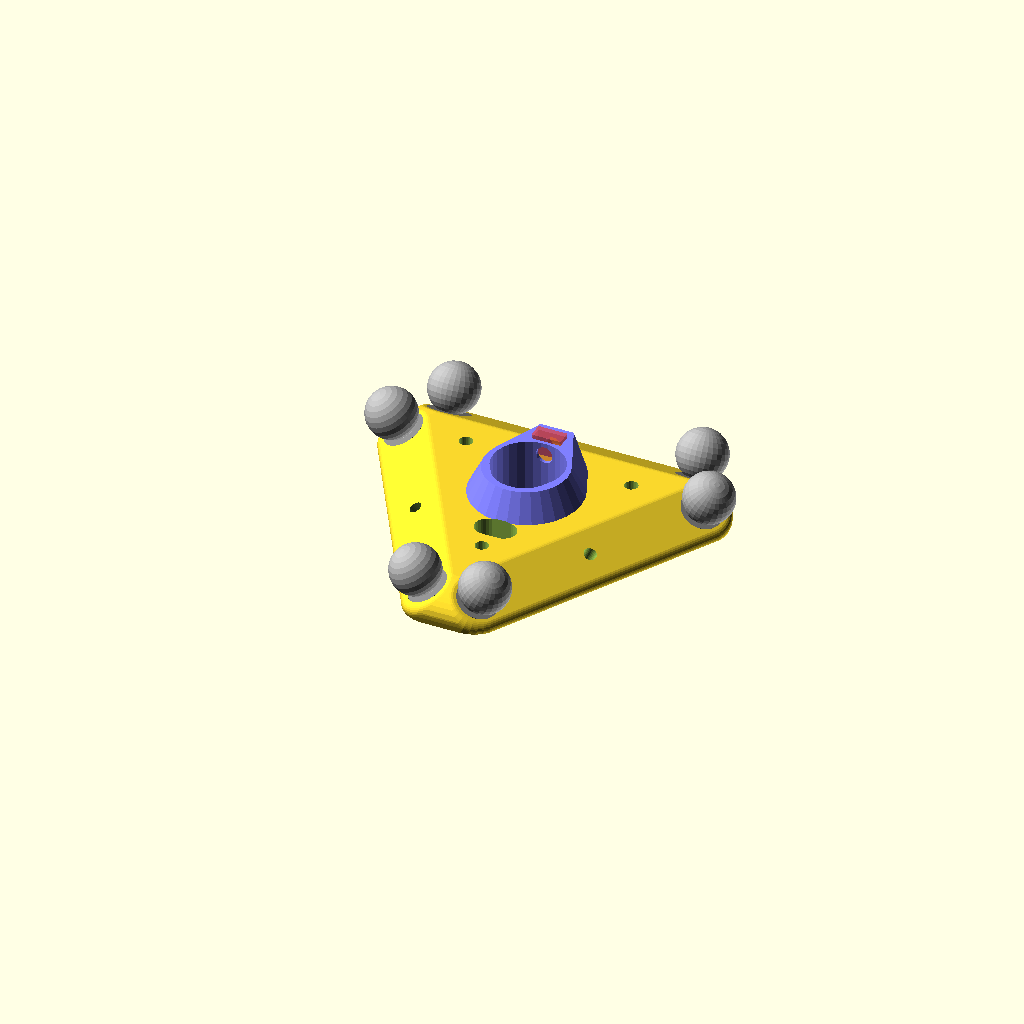
Cell 1: rendered with the file's own defaults.
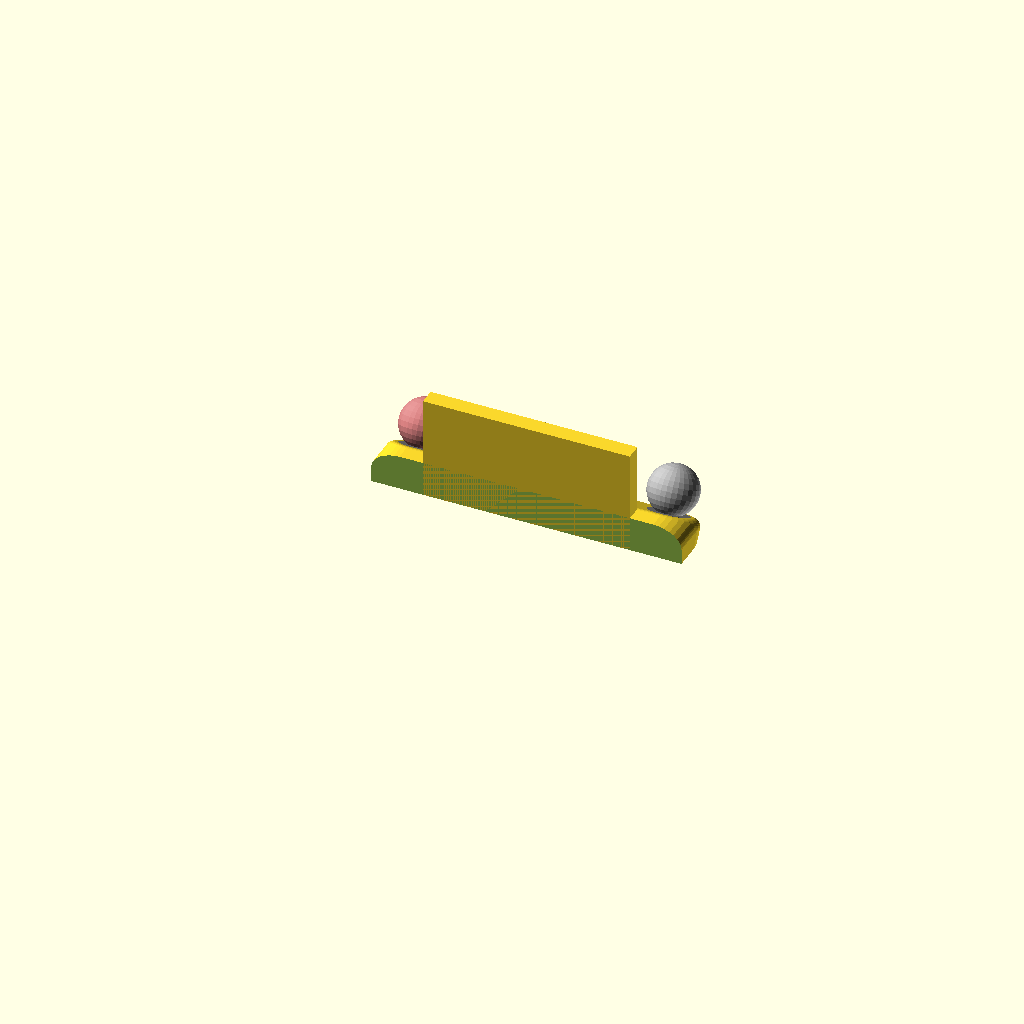
Cell 2: the same model with Part = "Lift".
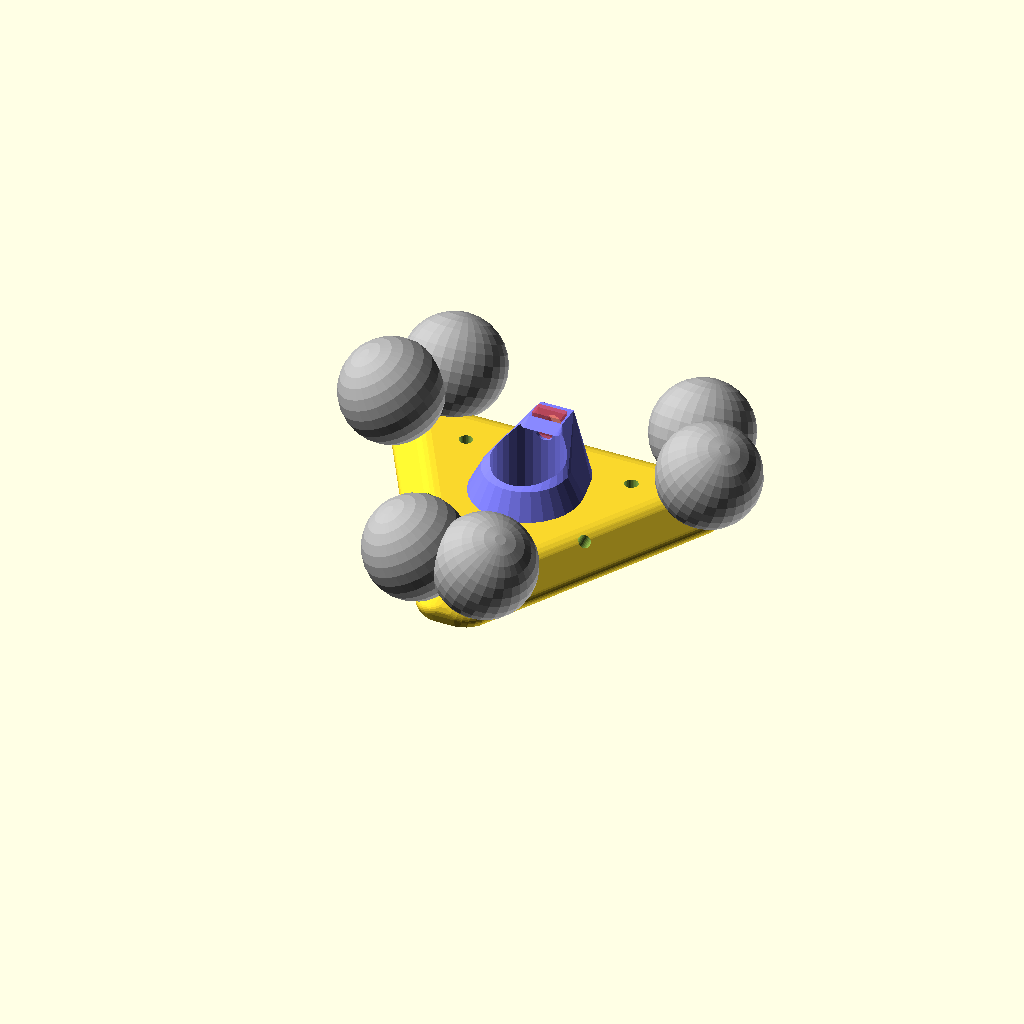
Cell 3: the same model with BallDiameter = 24.
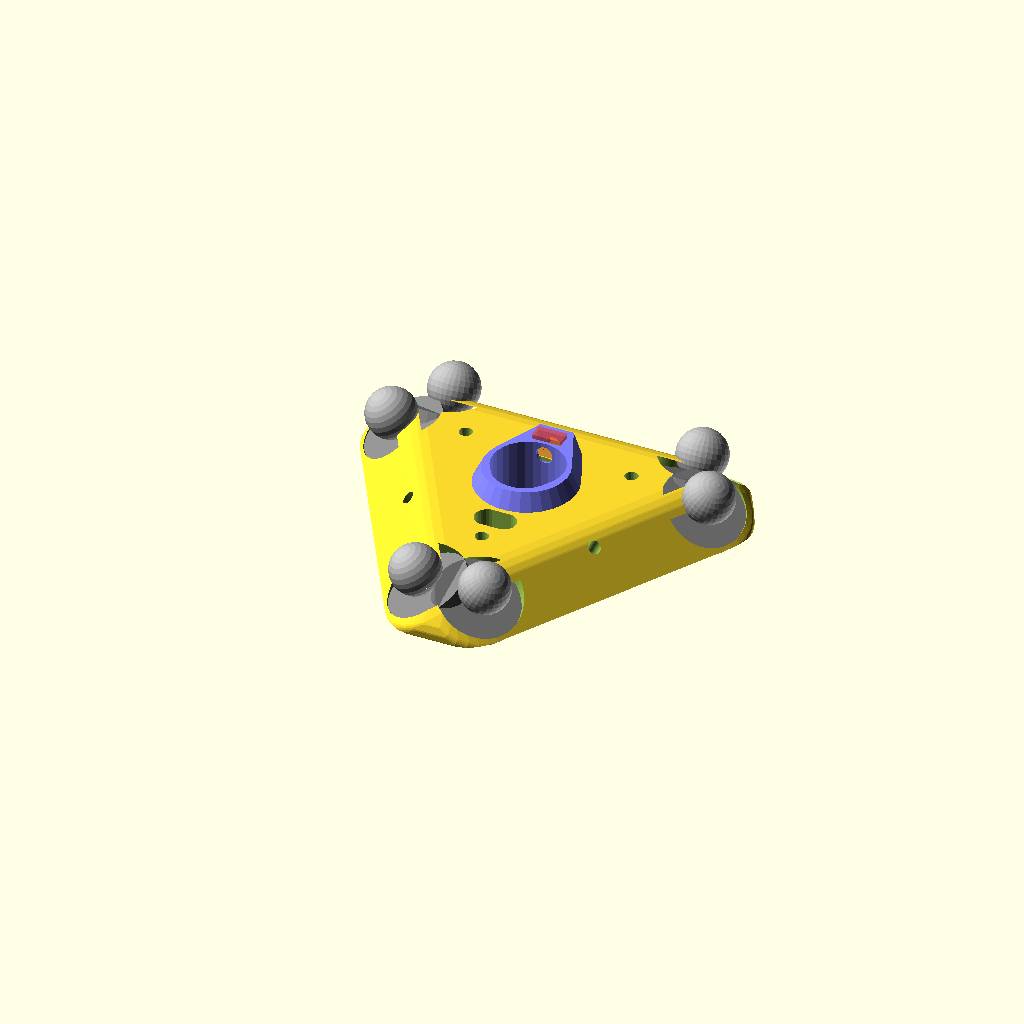
Cell 4: MagnetOuterDiameter = 20 (everything else at default).
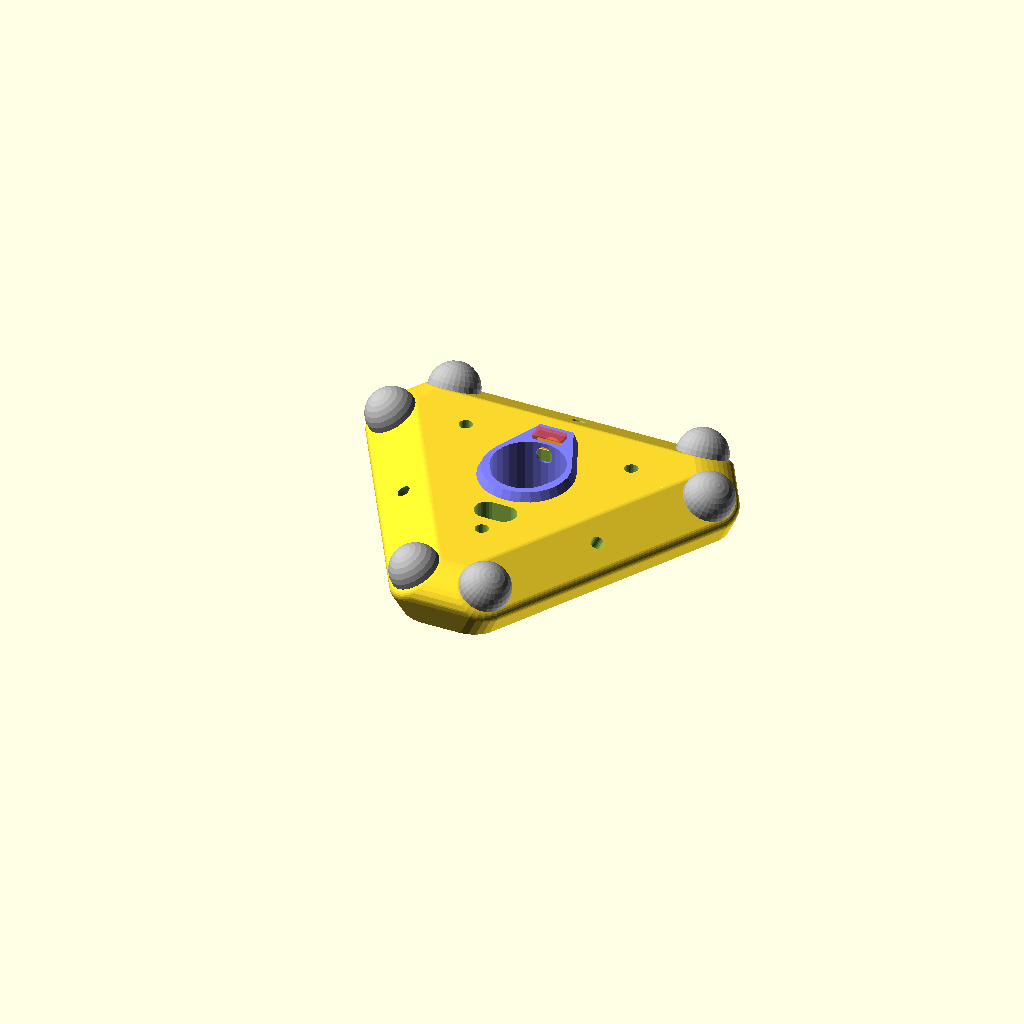
Cell 5 — MagnetInnerDiameter set to 12, the other parameters unchanged.
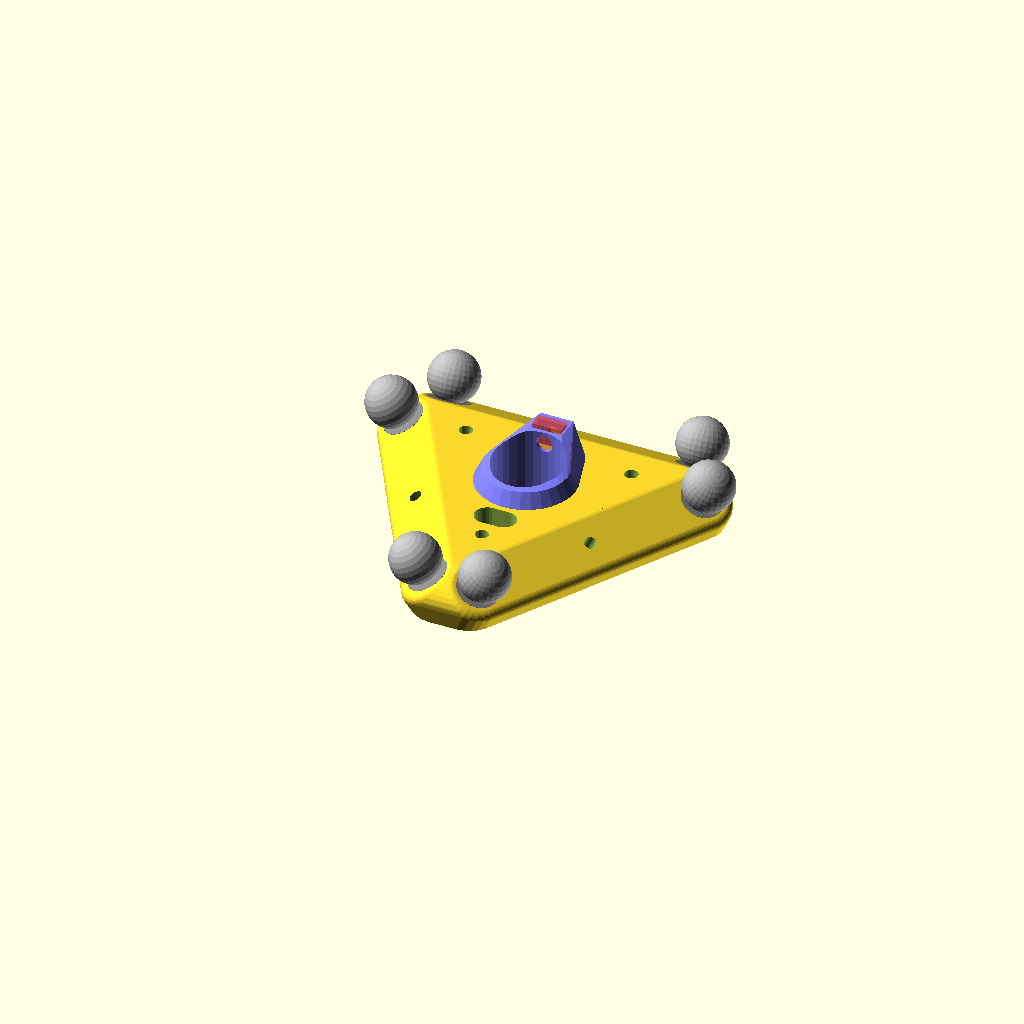
Cell 6 — MagnetHeight set to 6, the other parameters unchanged.
One fixed orthographic camera (rotation 55°, 0°, 25°; colour scheme Cornfield) for every cell.
OpenSCAD source file scadFiles/339039/593470.scad:
// Template for Delta Printer Effector and Lift with magnetic Joints

// by Jochen Krapf



// preview[view:north west, tilt:top diagonal]



/* [Global] */



// To render the parts choose the correcponding Part Name



Part = "Effector";   // [Effector:Effoector Plate,Lift:Vertical Lift / Carriage]



// Parameters



// Diameter of the bearing balls in mm

BallDiameter = 12;



// Outer diameter of the ring magnets in mm

MagnetOuterDiameter = 10;

// Inner diameter of the ring magnets in mm (the circle where the ball touches the magnet)

MagnetInnerDiameter = 6;

// Height of the ring magnets in mm

MagnetHeight = 3;

MagnetHolderDiameter = MagnetOuterDiameter + 5;

MagnetOffset = sqrt(BallDiameter*BallDiameter - MagnetInnerDiameter*MagnetInnerDiameter) / 2;



JointDistance = 60;

JointRestAngle = 30;



/* [Effector] */



JointOffsetCenterEff = 27;



/* [Lift] */



JointOffsetCenterLift = 12;



/* [Hidden] */



// Level of Details - Set to 0.1 for export to stl

$fs = 0.25;



PlateCutOff = BallDiameter/2+MagnetHeight+1;



Rotations = [ [0,0,0], [0,0,120], [0,0,240] ];



ShowBalls = 1;

ShowMagnets = 1;





// Modules



module baseBall()

{

	% color([ 0.7, 0.7, 0.7 ])

		sphere (BallDiameter/2);

}



module baseMagnet()

{

	% color([ 0.5, 0.5, 0.5 ])

	translate([0, 0, -(MagnetOffset+MagnetHeight)])

	difference() 

	{

		cylinder (r=MagnetOuterDiameter/2, h=MagnetHeight);

		

		translate([0, 0, -2])

			cylinder (r=MagnetInnerDiameter/2, h=MagnetHeight+4);

	}

}



module baseMagnetDrill()

{

	translate([0, 0, -(MagnetOffset+MagnetHeight)])

		cylinder (r=MagnetOuterDiameter/2, h=MagnetHeight*2, $fa=2);

}



module baseMagnetHolder()

{

	translate([0, 0, -(MagnetOffset+MagnetHeight)-7])

		minkowski()

		{

			cylinder (r=MagnetHolderDiameter/2-2, h=MagnetHeight+5);

			sphere (2);

		}

}



module PairBall()

{

	rotate([-JointRestAngle,0,0])

	{

		translate([-JointDistance/2,0,0])

			baseBall();

		translate([JointDistance/2,0,0])

			baseBall();

	}

}



module PairMagnet()

{

	rotate([-JointRestAngle,0,0])

	{

		translate([-JointDistance/2,0,0])

			baseMagnet();

		translate([JointDistance/2,0,0])

			baseMagnet();

	}

}



module PairMagnetHolder()

{

	rotate([-JointRestAngle,0,0])

	{

		translate([-JointDistance/2,0,0])

			baseMagnetHolder();

		translate([JointDistance/2,0,0])

			baseMagnetHolder();

	}

}



module PairMagnetDrill()

{

	rotate([-JointRestAngle,0,0])

	{

		translate([-JointDistance/2,0,0])

			baseMagnetDrill();

		translate([JointDistance/2,0,0])

			baseMagnetDrill();

		translate([0,0,-40])

			cylinder (r=1.5, h=50);

	}

}



module LiftPlate()

{

	difference() 

	{

	hull()

	{

		translate([0,JointOffsetCenterLift,0])

			PairMagnetHolder();

		rotate([0,0,180]) 

			translate([0,JointOffsetCenterLift,0])

				PairMagnetHolder();

	}



	translate([-100,-200,-100])

		cube([200,200,200]);



	translate([-100,-100,-(50+PlateCutOff)])

		cube([200,200,50]);



	translate([0,JointOffsetCenterLift,0])

		PairMagnetDrill();



}



	if (ShowBalls==1)

	{

		translate([0,JointOffsetCenterLift,0])

			# PairBall();

	}

	if (ShowMagnets==1)

	{

		translate([0,JointOffsetCenterLift,0])

			PairMagnet();

	}



}



module EffectorPlate()

{

	difference() 

	{

	hull()

	{

		for (r = Rotations)

			rotate(r)

			{

				translate([0,JointOffsetCenterEff,0])

					PairMagnetHolder();

			}

	}



	translate([-100,-100,-(50+PlateCutOff)])

		cube([200,200,50]);



		for (r = Rotations)

			rotate(r)

			{

				translate([0,JointOffsetCenterEff,0])

					PairMagnetDrill();

			}



}



	if (ShowBalls==1)

	{

		for (r = Rotations)

			rotate(r)

			{

				translate([0,JointOffsetCenterEff,0])

					PairBall();

			}

	}



	if (ShowMagnets==1)

	{

		for (r = Rotations)

			rotate(r)

			{

				translate([0,JointOffsetCenterEff,0])

					PairMagnet();

			}

	}

}



module UserNozzleHolder()

{

	NozzleRadius = 8;



	difference() 

	{

		translate([0, 0, 0.01])

		hull()

		{

			cylinder (r1=NozzleRadius+2+7.5, r2=NozzleRadius+2, h=15);

			translate([0, NozzleRadius+5, PlateCutOff])

				rotate([0, 90, 90])

					cube([10,8,6], center = true);   // M4 nut

		}

	



		hull()

		{

			translate([0, -1, -20])

				cylinder (r=NozzleRadius-0.5, h=40);   // 16mm nozzle diameter

			translate([0, 1, -20])

				cylinder (r=NozzleRadius+0.5, h=40);   // 16mm nozzle diameter

		}



				translate([0, 0, PlateCutOff+2])

					rotate([0, 90, 90])

						cylinder (r=2, h=40);   // M4 screw



				translate([0, NozzleRadius+4, PlateCutOff+2])

					rotate([0, 90, 90])

						#cube([8,7,3.6], center = true);   // M4 nut

	}



}



module UserNozzleHolderDrill()

{

	translate([0, 0, -20])

		cylinder (r=10, h=40);

}



module UserEffectorPlate()

{

	difference() 

	{

	union() 

	{

	difference() 

	{

		translate([0, 0, PlateCutOff])

			EffectorPlate();



		// Nozzle Holder bas hole (example)

		UserNozzleHolderDrill();

	}



	// Nozzle Holder (example)

	color([ 0.5, 0.5, 1 ])

		UserNozzleHolder();

	}



		// Mounting Holes (example)

		for (r = Rotations)

			rotate(r)

			{

				rotate([0, 0, 90])

				translate([-23.094, 0, -2])

						cylinder (r=1.6, h=40);   // M3 screw

			}



		// Cable Holes (example)

			hull()

			{

				translate([-2, -16, -2])

						cylinder (r=3, h=40);   // M3 screw

				translate([2, -16, -2])

						cylinder (r=3, h=40);   // M3 screw

			}



	// Fan Holder (example)



	}

}



module UserLiftPlate()

{

	union()

	{

	difference() 

	{

		translate([0, 0, PlateCutOff])

			LiftPlate();



	// Additional Mounting Holes (example)



	}



	// User Mounting Plate (example)

	translate([-25,0,0])

		cube([50,4,25]);

	}



}



// Use Modules



if (Part == "Effector")

    UserEffectorPlate();



if (Part == "Lift")

    UserLiftPlate();
Customizer parameters (derived from the source; name, type, default, range or options):
Part: string, default "Effector", options "Effector", "Lift"
BallDiameter: number, default 12
MagnetOuterDiameter: number, default 10
MagnetInnerDiameter: number, default 6
MagnetHeight: number, default 3
JointDistance: number, default 60
JointRestAngle: number, default 30
JointOffsetCenterEff: number, default 27
JointOffsetCenterLift: number, default 12
